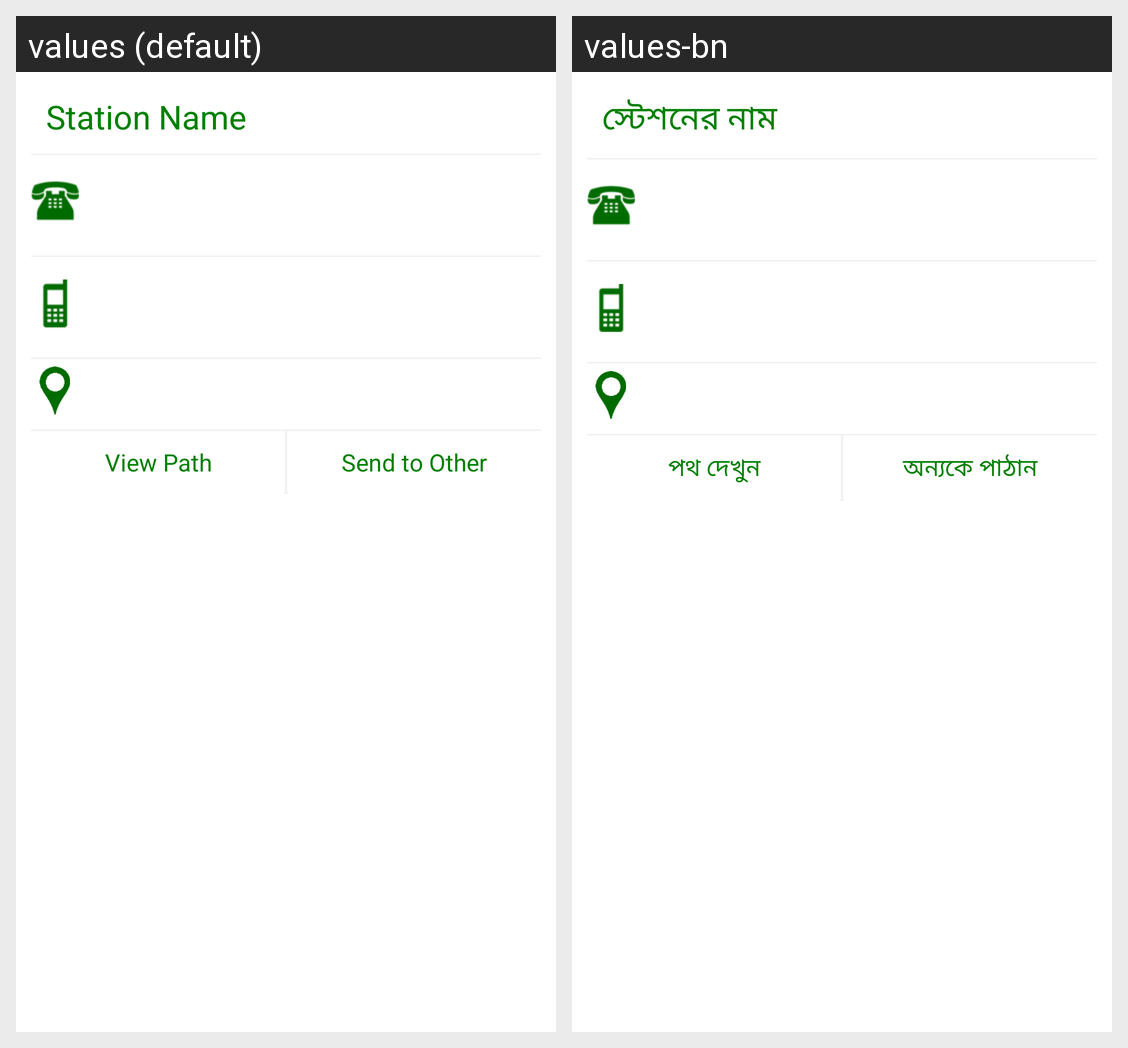

Translations of the strings shown on this Android screen, per locale in the grid:
Android screen res/layout/map_station_details.xml rendered under 2 locales, left to right: values (default), values-bn. Device: Nexus 5 (rendered at 1080×1920; each locale shown at half size, 540×960, under a caption strip naming it); theme AppTheme.
Strings drawn on this screen, with the default value and each locale's value (text and hints the layout hard-codes, and strings that could not be matched under every locale, appear in the picture but are not listed):

station_name
  values: Station Name
  values-bn: স্টেশনের নাম

view_path
  values: View Path
  values-bn: পথ দেখুন

send_to_other
  values: Send to Other
  values-bn: অন্যকে পাঠান
